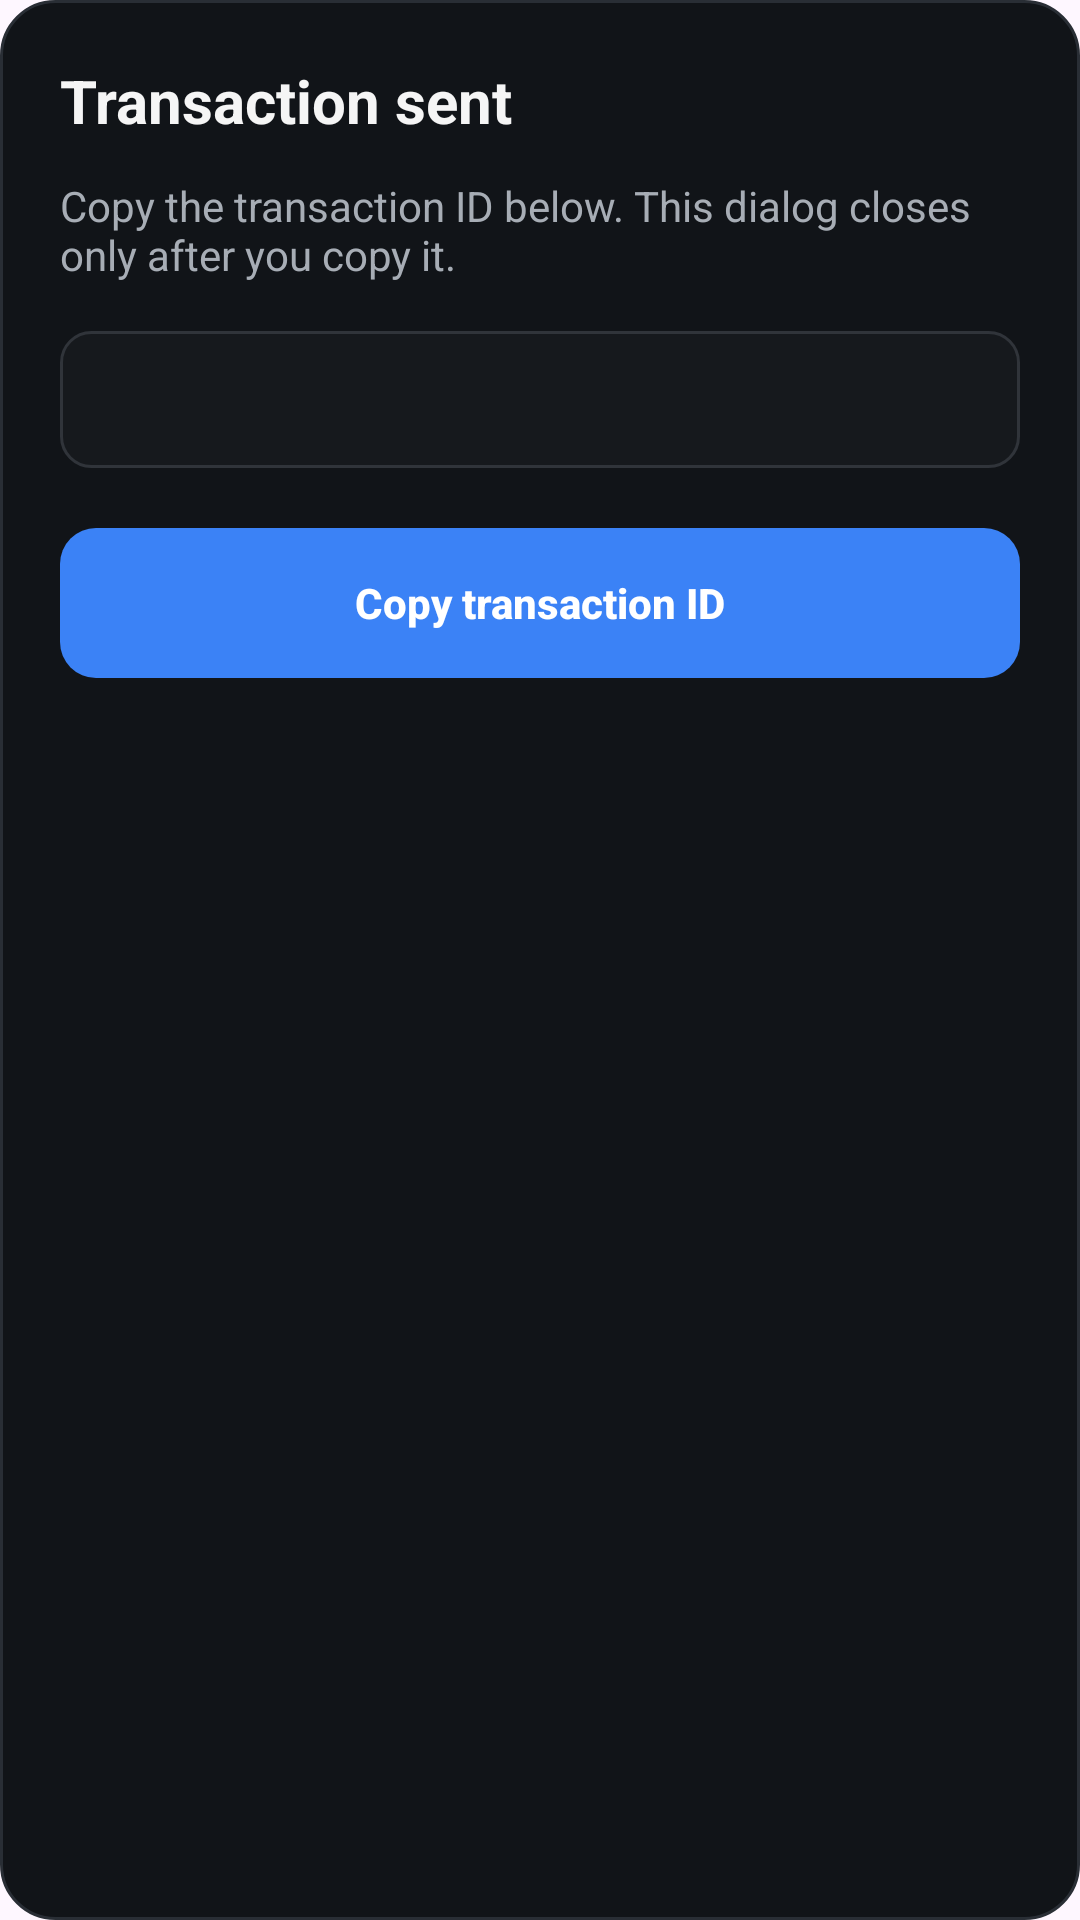

Write the Android layout XML for this screen, with the resource values it uses.
<!-- AndroidManifest.xml: application theme Theme.BRCWallet -->
<!-- res/layout/dialog_tx_sent.xml -->
<?xml version="1.0" encoding="utf-8"?>
<LinearLayout xmlns:android="http://schemas.android.com/apk/res/android"
    android:layout_width="match_parent"
    android:layout_height="wrap_content"
    android:background="@drawable/bg_dialog"
    android:orientation="vertical"
    android:padding="20dp">

    <TextView
        android:layout_width="match_parent"
        android:layout_height="wrap_content"
        android:text="@string/dialog_tx_sent_title"
        android:textColor="#F5F5F5"
        android:textSize="20sp"
        android:textStyle="bold" />

    <TextView
        android:layout_width="match_parent"
        android:layout_height="wrap_content"
        android:layout_marginTop="12dp"
        android:text="@string/dialog_tx_sent_message"
        android:textColor="#A7ADB5"
        android:textSize="14sp" />

    <TextView
        android:id="@+id/txtTxid"
        android:layout_width="match_parent"
        android:layout_height="wrap_content"
        android:layout_marginTop="16dp"
        android:background="@drawable/bg_input"
        android:padding="14dp"
        android:textColor="#4FC3F7"
        android:textIsSelectable="true"
        android:textSize="13sp"
        android:typeface="monospace" />

    <androidx.appcompat.widget.AppCompatButton
        android:id="@+id/btnCopyTxid"
        android:layout_width="match_parent"
        android:layout_height="50dp"
        android:layout_marginTop="20dp"
        android:background="@drawable/button_primary"
        android:stateListAnimator="@null"
        android:text="@string/button_copy_txid"
        android:textAllCaps="false"
        android:textColor="#FFFFFF"
        android:textSize="14sp"
        android:textStyle="bold" />

</LinearLayout>
<!-- resources referenced by this layout -->
<resources>
  <!-- drawable bg_dialog (drawable) -->
  <?xml version="1.0" encoding="utf-8"?>
  <shape xmlns:android="http://schemas.android.com/apk/res/android"
      android:shape="rectangle">
  
      <solid android:color="#111418" />
  
      <corners android:radius="18dp" />
  
      <stroke
          android:width="1dp"
          android:color="#292E35" />
  
  </shape>
  <!-- drawable bg_input (drawable) -->
  <?xml version="1.0" encoding="utf-8"?>
  <selector xmlns:android="http://schemas.android.com/apk/res/android">
  
      <item android:state_focused="true">
          <shape android:shape="rectangle">
              <solid android:color="#1A1D21" />
              <corners android:radius="10dp" />
              <stroke
                  android:width="1dp"
                  android:color="#3B82F6" />
          </shape>
      </item>
  
      <item>
          <shape android:shape="rectangle">
              <solid android:color="#16191D" />
              <corners android:radius="10dp" />
              <stroke
                  android:width="1dp"
                  android:color="#30343A" />
          </shape>
      </item>
  
  </selector>
  <!-- drawable button_primary (drawable) -->
  <?xml version="1.0" encoding="utf-8"?>
  <selector xmlns:android="http://schemas.android.com/apk/res/android">
  
      <item android:state_enabled="false">
          <shape android:shape="rectangle">
              <solid android:color="#30343A" />
              <corners android:radius="12dp" />
          </shape>
      </item>
  
      <item android:state_pressed="true">
          <shape android:shape="rectangle">
              <solid android:color="#2563EB" />
              <corners android:radius="12dp" />
          </shape>
      </item>
  
      <item>
          <shape android:shape="rectangle">
              <solid android:color="#3B82F6" />
              <corners android:radius="12dp" />
          </shape>
      </item>
  
  </selector>
  <string name="button_copy_txid">Copy transaction ID</string>
  <string name="dialog_tx_sent_message">Copy the transaction ID below. This dialog closes only after you copy it.</string>
  <string name="dialog_tx_sent_title">Transaction sent</string>
  <style name="Theme.BRCWallet" parent="Base.Theme.BRCWallet" />
  <style name="Base.Theme.BRCWallet" parent="Theme.Material3.DayNight">
          
          
      </style>
</resources>
